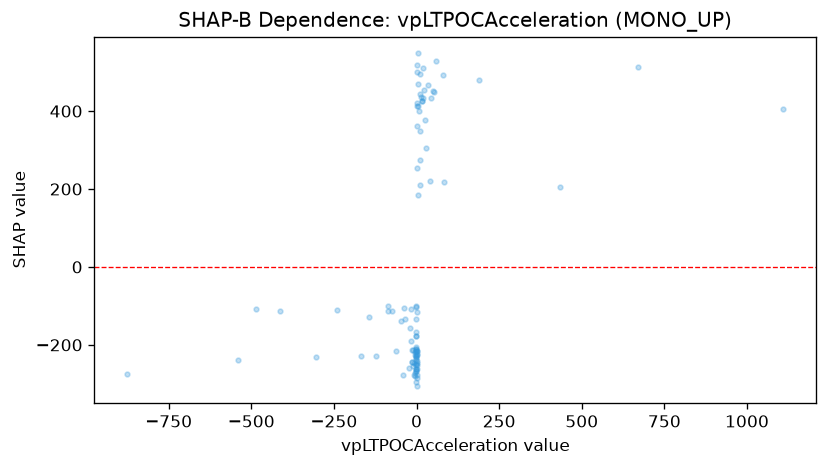

Data behind this chart, as committed beside it:
feature_value, shap_value
51.66, 450.1
-3.201, -219.3
21.89, 454.9
-875.7, -274.8
1110, 405.3
-12.74, -213.3
15.8, 425.2
80.13, 493.4
-61.81, -214.9
-4.538, -280.7
-3.529, -271.3
-0.889, -261.3
-0.0445, -252.1
0.1257, -224.8
-1.243, -210.9
-1.61, -262.9
-0.0136, -223.2
-0.8083, -228
43.81, 433.3
-3.086, -225
-2.475, -266.4
4.59, 413.6
0.3347, -246.9
-10.27, -213.3
1.098, 421.8
3.793, 470.2
670.2, 514
-24.08, -258.5
4.224, 547.9
-12.34, -243.2
-12.34, -244.3
0.1551, -242
-0.1367, -238.3
1.111, 361
-0.8828, -233.2
-9.169, -255.1
-15.38, -107.8
-15.38, -189.6
1.861, 254.9
-0.1125, -205.6
10.12, 349.2
-414.2, -112.2
-1.486, -103
434.4, 206.2
-46.95, -138.8
9.634, 273.7
-87.32, -100.6
-87.32, -113.5
-0.7369, -100.4
-0.7369, -166.4
4.793, 185.3
-240.2, -110.9
-74.39, -114
82.13, 217
-36.62, -105.4
0.0824, -115.1
9.793, 209.1
-485.9, -107.8
-34.61, -133.4
39.73, 221.4
... 43 more rows
